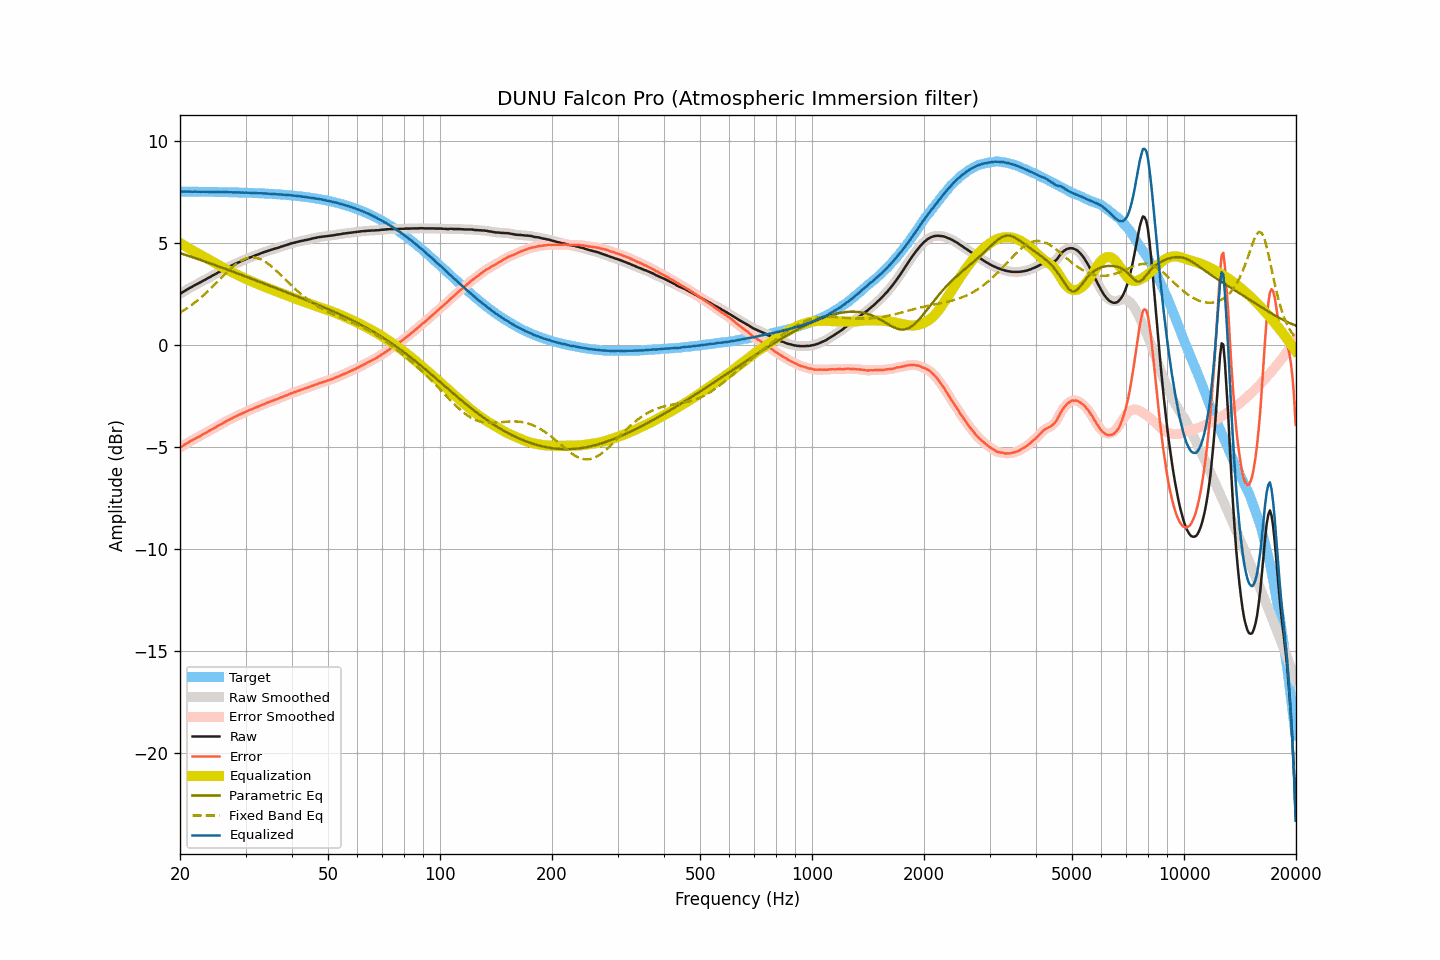

Data behind this chart, as committed beside it:
frequency, raw, smoothed, error, error_smoothed, equalization, parametric_eq, fixed_band_eq, equalized_raw, equalized_smoothed, target
20.00, 2.52, 2.52, -5.02, -5.02, 5.02, 4.52, 1.60, 7.53, 7.53, 7.54
20.20, 2.57, 2.57, -4.97, -4.97, 4.97, 4.50, 1.65, 7.53, 7.53, 7.54
20.40, 2.62, 2.62, -4.92, -4.92, 4.92, 4.47, 1.69, 7.54, 7.54, 7.53
20.61, 2.67, 2.67, -4.87, -4.87, 4.87, 4.44, 1.75, 7.54, 7.54, 7.53
20.81, 2.72, 2.72, -4.81, -4.82, 4.82, 4.42, 1.80, 7.54, 7.54, 7.53
21.02, 2.76, 2.76, -4.77, -4.77, 4.77, 4.39, 1.85, 7.53, 7.54, 7.53
21.23, 2.81, 2.81, -4.72, -4.73, 4.73, 4.37, 1.91, 7.54, 7.53, 7.53
21.44, 2.85, 2.85, -4.68, -4.68, 4.68, 4.34, 1.96, 7.53, 7.53, 7.53
21.66, 2.89, 2.89, -4.64, -4.64, 4.64, 4.31, 2.02, 7.53, 7.53, 7.53
21.87, 2.94, 2.94, -4.59, -4.59, 4.59, 4.29, 2.08, 7.53, 7.53, 7.53
22.09, 2.98, 2.98, -4.55, -4.55, 4.55, 4.26, 2.15, 7.53, 7.53, 7.53
22.31, 3.02, 3.02, -4.51, -4.51, 4.51, 4.23, 2.21, 7.53, 7.53, 7.53
22.54, 3.06, 3.06, -4.47, -4.47, 4.47, 4.20, 2.27, 7.52, 7.53, 7.53
22.76, 3.10, 3.10, -4.43, -4.42, 4.42, 4.18, 2.34, 7.52, 7.52, 7.53
22.99, 3.15, 3.14, -4.38, -4.38, 4.38, 4.15, 2.41, 7.53, 7.52, 7.53
23.22, 3.19, 3.19, -4.34, -4.34, 4.34, 4.12, 2.48, 7.52, 7.52, 7.52
23.45, 3.23, 3.23, -4.29, -4.29, 4.29, 4.09, 2.55, 7.52, 7.52, 7.52
23.69, 3.28, 3.27, -4.24, -4.25, 4.25, 4.07, 2.63, 7.52, 7.52, 7.52
23.92, 3.32, 3.32, -4.20, -4.20, 4.20, 4.04, 2.70, 7.52, 7.52, 7.52
24.16, 3.36, 3.36, -4.16, -4.16, 4.16, 4.01, 2.78, 7.52, 7.52, 7.52
24.40, 3.41, 3.40, -4.11, -4.11, 4.11, 3.98, 2.85, 7.52, 7.52, 7.52
24.65, 3.45, 3.45, -4.07, -4.07, 4.07, 3.95, 2.93, 7.52, 7.52, 7.52
24.89, 3.49, 3.49, -4.03, -4.02, 4.02, 3.92, 3.01, 7.51, 7.52, 7.52
25.14, 3.54, 3.54, -3.98, -3.98, 3.98, 3.89, 3.09, 7.52, 7.51, 7.51
25.39, 3.58, 3.58, -3.93, -3.94, 3.93, 3.87, 3.17, 7.51, 7.51, 7.51
25.65, 3.62, 3.62, -3.89, -3.89, 3.89, 3.84, 3.25, 7.51, 7.51, 7.51
25.91, 3.66, 3.66, -3.85, -3.85, 3.85, 3.81, 3.33, 7.50, 7.51, 7.51
26.16, 3.71, 3.70, -3.80, -3.80, 3.80, 3.78, 3.41, 7.51, 7.51, 7.51
26.43, 3.75, 3.75, -3.76, -3.76, 3.76, 3.75, 3.49, 7.51, 7.51, 7.51
26.69, 3.79, 3.79, -3.72, -3.72, 3.72, 3.72, 3.57, 7.51, 7.51, 7.51
26.96, 3.83, 3.82, -3.68, -3.68, 3.68, 3.69, 3.64, 7.51, 7.50, 7.50
27.23, 3.86, 3.86, -3.64, -3.64, 3.64, 3.66, 3.72, 7.50, 7.50, 7.50
27.50, 3.90, 3.90, -3.60, -3.60, 3.60, 3.63, 3.79, 7.50, 7.50, 7.50
27.77, 3.94, 3.94, -3.56, -3.56, 3.56, 3.60, 3.86, 7.50, 7.50, 7.50
28.05, 3.98, 3.98, -3.52, -3.52, 3.52, 3.57, 3.93, 7.50, 7.50, 7.50
28.33, 4.02, 4.02, -3.48, -3.48, 3.48, 3.55, 3.99, 7.50, 7.50, 7.49
28.62, 4.05, 4.05, -3.44, -3.44, 3.44, 3.52, 4.05, 7.49, 7.49, 7.49
28.90, 4.09, 4.09, -3.40, -3.40, 3.40, 3.49, 4.10, 7.49, 7.49, 7.49
29.19, 4.12, 4.12, -3.37, -3.37, 3.36, 3.46, 4.15, 7.48, 7.48, 7.49
29.48, 4.16, 4.16, -3.33, -3.33, 3.33, 3.43, 4.19, 7.49, 7.48, 7.48
29.78, 4.19, 4.19, -3.29, -3.29, 3.29, 3.40, 4.23, 7.48, 7.48, 7.48
30.08, 4.23, 4.23, -3.25, -3.25, 3.26, 3.37, 4.25, 7.48, 7.48, 7.48
30.38, 4.26, 4.26, -3.22, -3.22, 3.22, 3.34, 4.28, 7.48, 7.48, 7.48
30.68, 4.29, 4.29, -3.19, -3.18, 3.19, 3.31, 4.30, 7.47, 7.48, 7.47
30.99, 4.32, 4.32, -3.15, -3.15, 3.15, 3.28, 4.31, 7.47, 7.47, 7.47
31.30, 4.35, 4.35, -3.12, -3.12, 3.12, 3.25, 4.31, 7.47, 7.47, 7.47
31.61, 4.38, 4.38, -3.09, -3.09, 3.09, 3.22, 4.31, 7.46, 7.46, 7.46
31.93, 4.41, 4.41, -3.05, -3.05, 3.05, 3.19, 4.29, 7.46, 7.46, 7.46
32.24, 4.44, 4.44, -3.02, -3.02, 3.02, 3.16, 4.28, 7.46, 7.46, 7.46
32.57, 4.47, 4.47, -2.99, -2.99, 2.99, 3.13, 4.25, 7.45, 7.45, 7.45
32.89, 4.50, 4.50, -2.95, -2.95, 2.95, 3.10, 4.22, 7.45, 7.45, 7.45
33.22, 4.53, 4.53, -2.92, -2.92, 2.92, 3.07, 4.18, 7.45, 7.45, 7.45
33.55, 4.56, 4.56, -2.88, -2.89, 2.89, 3.04, 4.14, 7.45, 7.45, 7.44
33.89, 4.59, 4.59, -2.85, -2.85, 2.86, 3.01, 4.09, 7.44, 7.44, 7.44
34.23, 4.61, 4.61, -2.83, -2.82, 2.82, 2.97, 4.04, 7.43, 7.44, 7.43
34.57, 4.64, 4.64, -2.79, -2.79, 2.79, 2.94, 3.98, 7.43, 7.43, 7.43
34.92, 4.66, 4.66, -2.77, -2.77, 2.76, 2.91, 3.92, 7.42, 7.42, 7.43
35.27, 4.69, 4.69, -2.73, -2.73, 2.74, 2.88, 3.86, 7.42, 7.42, 7.42
35.62, 4.71, 4.71, -2.71, -2.71, 2.71, 2.85, 3.79, 7.41, 7.42, 7.42
35.97, 4.74, 4.74, -2.67, -2.68, 2.68, 2.82, 3.72, 7.42, 7.41, 7.41
... 635 more rows
